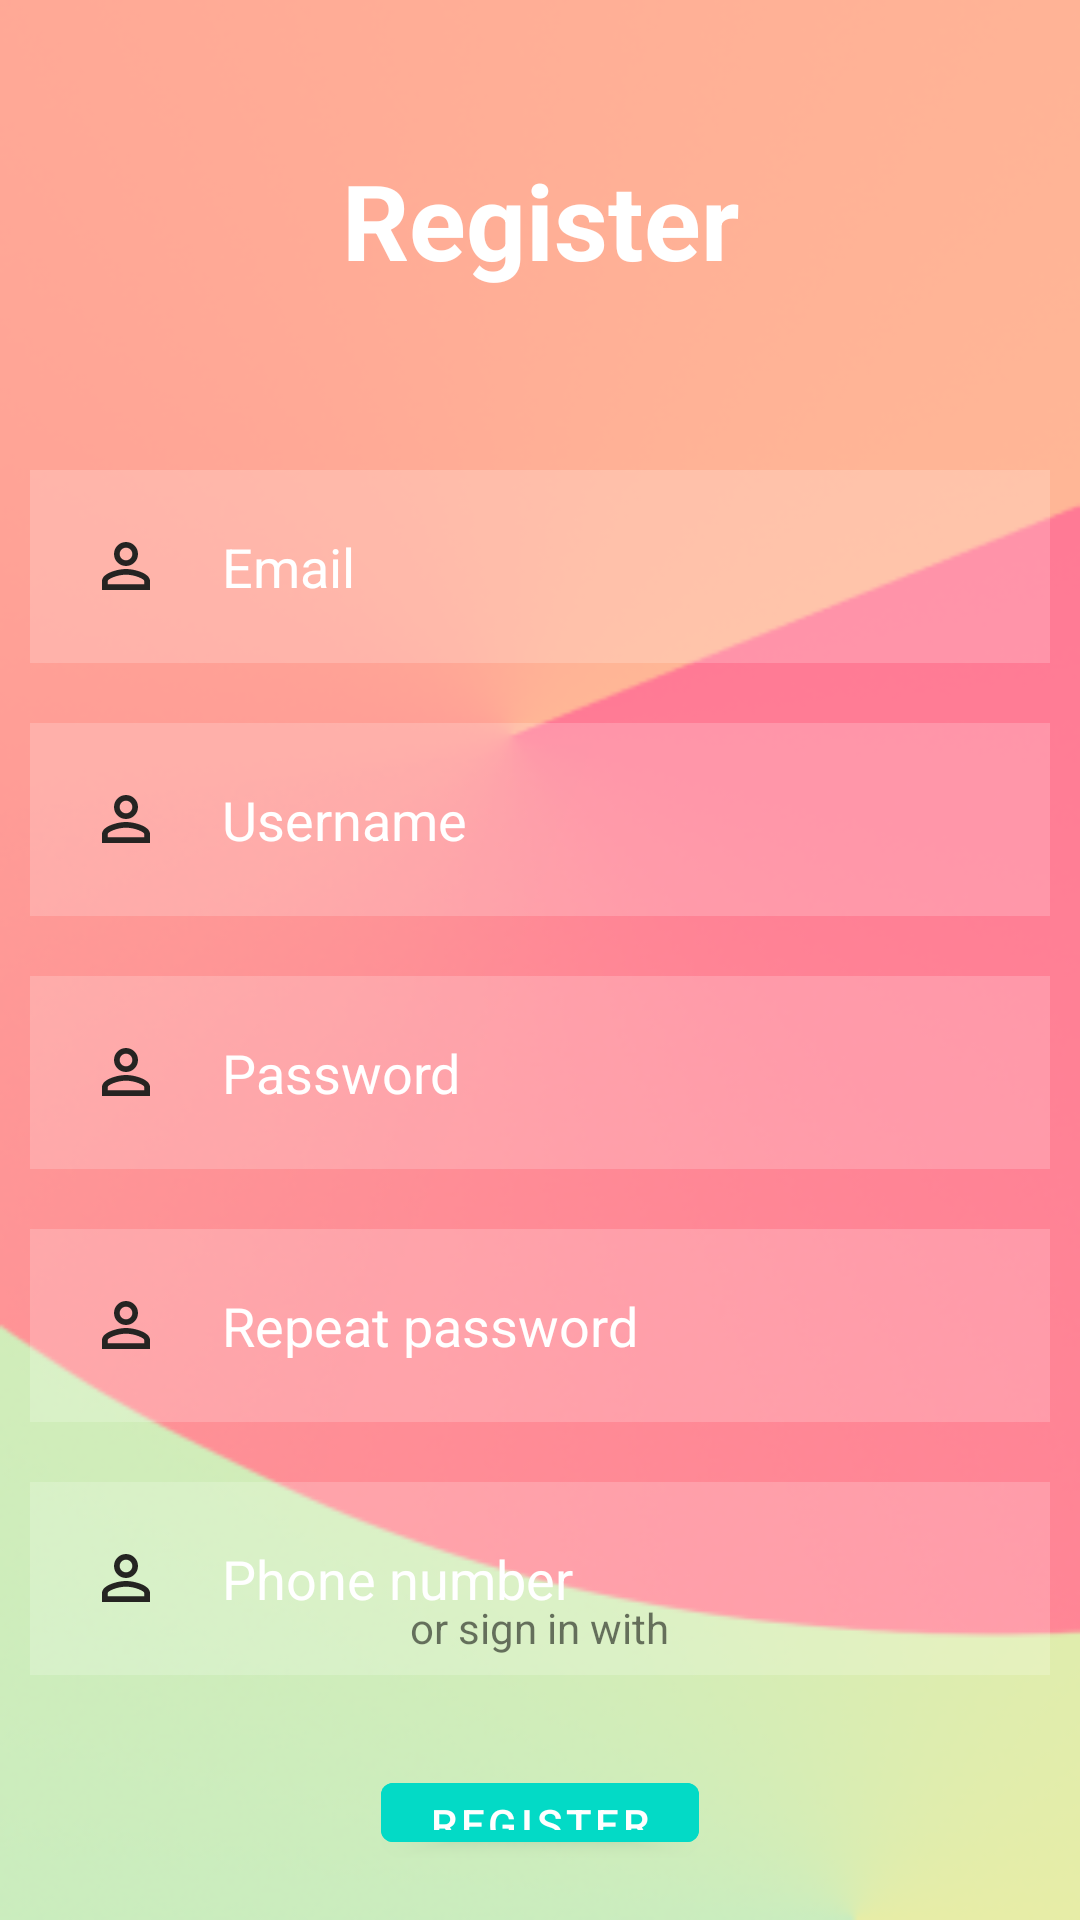

The Android layout XML behind this screen, and the referenced resources:
<!-- AndroidManifest.xml: application theme Theme.News -->
<!-- res/layout/activity_register_activiy.xml -->
<?xml version="1.0" encoding="utf-8"?>
<RelativeLayout xmlns:android="http://schemas.android.com/apk/res/android"
    xmlns:tools="http://schemas.android.com/tools"
    android:layout_width="match_parent"
    android:layout_height="match_parent"
    android:background="@drawable/background"
    tools:context=".MainActivity">

    <TextView
        android:layout_width="match_parent"
        android:layout_height="wrap_content"
        android:id="@+id/sign_in"
        android:text="@string/register"
        android:textColor="@color/white"
        android:textSize="35sp"
        android:textStyle="bold"
        android:layout_margin="50dp"
        android:gravity="center"/>

    <EditText
        android:id="@+id/email"
        android:layout_width="match_parent"
        android:layout_height="wrap_content"
        android:layout_below="@id/sign_in"
        android:layout_marginStart="10dp"
        android:layout_marginTop="10dp"
        android:layout_marginEnd="10dp"
        android:layout_marginBottom="10dp"
        android:autofillHints="emailAddress"
        android:background="#30ffffff"
        android:drawableStart="@drawable/ic_baseline_info_24"
        android:drawablePadding="20dp"
        android:hint="@string/email"
        android:inputType="textEmailAddress"
        android:padding="20dp"
        android:textColor="@color/white"
        android:textColorHint="@color/white" />


    <EditText
        android:id="@+id/username"
        android:layout_width="match_parent"
        android:layout_height="wrap_content"
        android:layout_below="@id/email"
        android:layout_marginStart="10dp"
        android:layout_marginTop="10dp"
        android:layout_marginEnd="10dp"
        android:layout_marginBottom="10dp"
        android:autofillHints="username"
        android:background="#30ffffff"
        android:drawableStart="@drawable/ic_baseline_info_24"
        android:drawablePadding="20dp"
        android:hint="@string/username"
        android:inputType="text"
        android:padding="20dp"
        android:textColor="@color/white"
        android:textColorHint="@color/white" />

    <EditText
        android:id="@+id/password"
        android:layout_width="match_parent"
        android:layout_height="wrap_content"
        android:layout_below="@id/username"
        android:layout_marginStart="10dp"
        android:layout_marginTop="10dp"
        android:layout_marginEnd="10dp"
        android:layout_marginBottom="10dp"
        android:autofillHints="password"
        android:background="#30ffffff"
        android:drawableStart="@drawable/ic_baseline_info_24"
        android:drawablePadding="20dp"
        android:hint="@string/password"
        android:inputType="textPassword"
        android:padding="20dp"
        android:textColor="@color/white"
        android:textColorHint="@color/white" />

    <EditText
        android:id="@+id/repeat_password"
        android:layout_width="match_parent"
        android:layout_height="wrap_content"
        android:layout_below="@id/password"
        android:layout_marginStart="10dp"
        android:layout_marginTop="10dp"
        android:layout_marginEnd="10dp"
        android:layout_marginBottom="10dp"
        android:autofillHints="repeat password"
        android:background="#30ffffff"
        android:drawableStart="@drawable/ic_baseline_info_24"
        android:drawablePadding="20dp"
        android:hint="@string/repeat_password"
        android:inputType="textPassword"
        android:padding="20dp"
        android:textColor="@color/white"
        android:textColorHint="@color/white" />

    <EditText
        android:id="@+id/phone_number"
        android:layout_width="match_parent"
        android:layout_height="wrap_content"
        android:layout_below="@id/repeat_password"
        android:layout_marginStart="10dp"
        android:layout_marginTop="10dp"
        android:layout_marginEnd="10dp"
        android:layout_marginBottom="10dp"
        android:autofillHints="repeat password"
        android:background="#30ffffff"
        android:drawableStart="@drawable/ic_baseline_info_24"
        android:drawablePadding="20dp"
        android:hint="@string/phone_number"
        android:inputType="phone"
        android:padding="20dp"
        android:textColor="@color/white"
        android:textColorHint="@color/white" />

    <com.google.android.material.button.MaterialButton
        android:layout_width="wrap_content"
        android:layout_height="wrap_content"
        android:id="@+id/register_button"
        android:layout_below="@id/phone_number"
        android:text="@string/register"
        android:backgroundTint="@color/design_default_color_secondary"
        android:layout_centerHorizontal="true"
        android:layout_margin="20dp"
        />

    <TextView
        android:layout_width="wrap_content"
        android:layout_height="wrap_content"
        android:layout_below="@id/register_button"
        android:text="@string/already_have_an_account"
        android:textColor="@color/black"
        android:layout_marginStart="40dp"
        android:layout_marginTop="0dp"
        android:layout_marginEnd="10dp"
        android:layout_marginBottom="30dp"
        android:layout_alignParentEnd="true"
        />

    <TextView
        android:layout_width="wrap_content"
        android:layout_height="wrap_content"
        android:id="@+id/others"
        android:layout_above="@id/social_icons"
        android:text="@string/or_sign_in_with"
        android:layout_centerHorizontal="true"/>


    <LinearLayout
        android:layout_width="match_parent"
        android:layout_height="wrap_content"
        android:id="@+id/social_icons"
        android:layout_alignParentBottom="true"
        android:gravity="center">


        <ImageView
            android:layout_width="48dp"
            android:layout_height="48dp"
            android:layout_margin="20dp"
            android:src="@drawable/google"
            android:contentDescription="@string/google" />
        <ImageView
            android:layout_width="48dp"
            android:layout_height="48dp"
            android:layout_margin="20dp"
            android:src="@drawable/fb"
            android:contentDescription="@string/facebook" />

    </LinearLayout>

</RelativeLayout>
<!-- resources referenced by this layout -->
<resources>
  <color name="black">#FF000000</color>
  <color name="white">#FFFFFFFF</color>
  <!-- drawable background: png bitmap (drawable, 96685 bytes) -->
  <!-- drawable ic_baseline_info_24 (drawable) -->
  <vector android:height="24dp" android:tint="#252422"
      android:viewportHeight="24" android:viewportWidth="24"
      android:width="24dp" xmlns:android="http://schemas.android.com/apk/res/android">
      <path android:fillColor="@android:color/white" android:pathData="M12,5.9c1.16,0 2.1,0.94 2.1,2.1s-0.94,2.1 -2.1,2.1S9.9,9.16 9.9,8s0.94,-2.1 2.1,-2.1m0,9c2.97,0 6.1,1.46 6.1,2.1v1.1L5.9,18.1L5.9,17c0,-0.64 3.13,-2.1 6.1,-2.1M12,4C9.79,4 8,5.79 8,8s1.79,4 4,4 4,-1.79 4,-4 -1.79,-4 -4,-4zM12,13c-2.67,0 -8,1.34 -8,4v3h16v-3c0,-2.66 -5.33,-4 -8,-4z"/>
  </vector>
  <string name="already_have_an_account">Already have an account?</string>
  <string name="email">Email</string>
  <string name="facebook">Facebook</string>
  <string name="google">Google</string>
  <string name="or_sign_in_with">or sign in with</string>
  <string name="password">Password</string>
  <string name="phone_number">Phone number</string>
  <string name="register">Register</string>
  <string name="repeat_password">Repeat password</string>
  <string name="username">Username</string>
  <style name="Theme.News" parent="Theme.MaterialComponents.DayNight.NoActionBar">
          
          <item name="colorPrimary">@color/purple_500</item>
          <item name="colorPrimaryVariant">@color/purple_700</item>
          <item name="colorOnPrimary">@color/white</item>
          
          <item name="colorSecondary">@color/teal_200</item>
          <item name="colorSecondaryVariant">@color/teal_700</item>
          <item name="colorOnSecondary">@color/black</item>
          
          <item name="android:statusBarColor">?attr/colorPrimaryVariant</item>
          
      </style>
  <color name="purple_500">#FF6200EE</color>
  <color name="purple_700">#FF3700B3</color>
  <color name="teal_200">#FF03DAC5</color>
  <color name="teal_700">#FF018786</color>
</resources>
